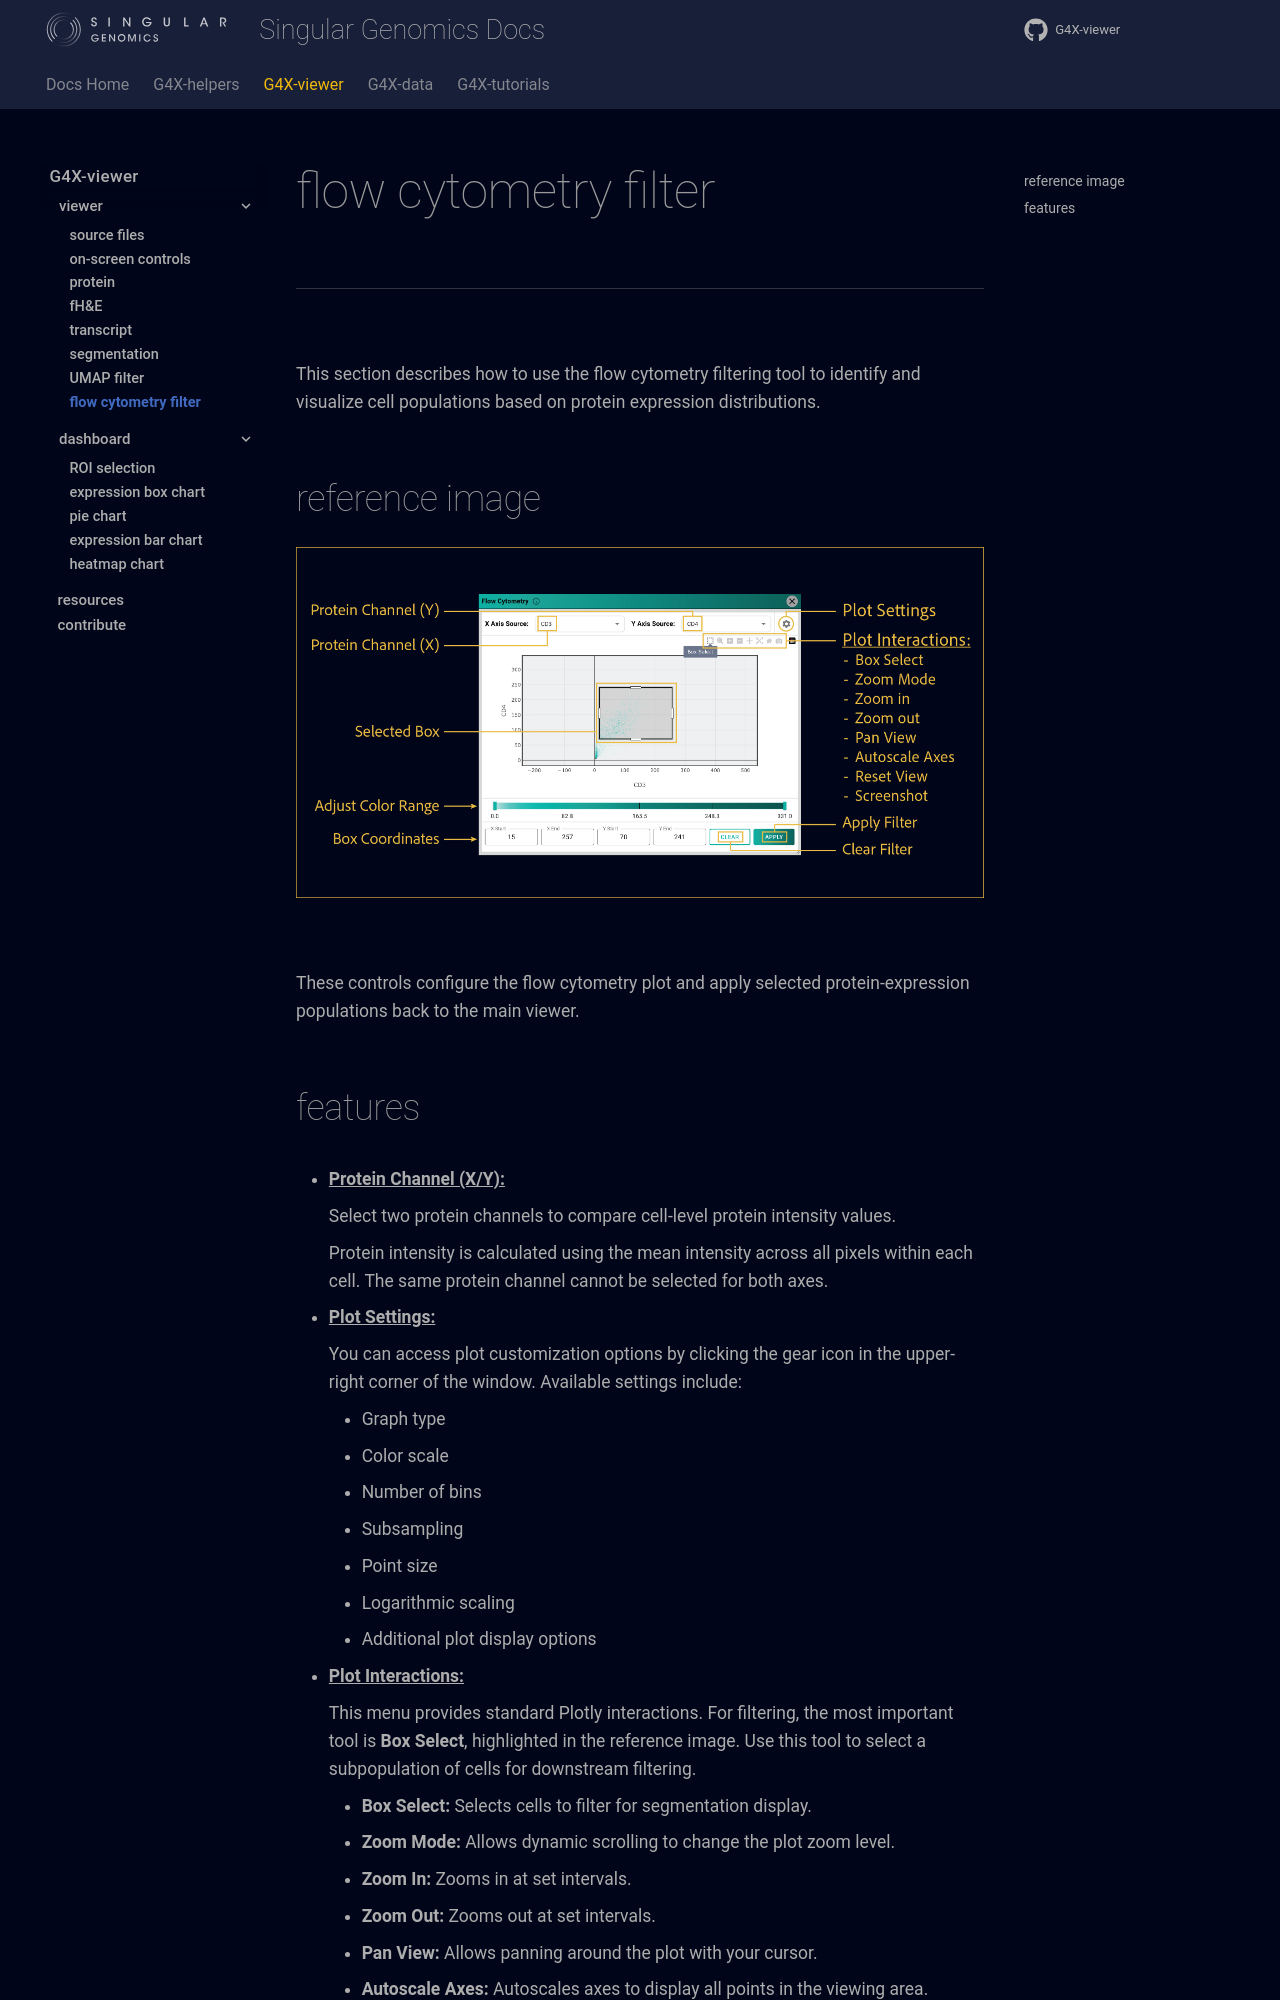

repository: Singular-Genomics/G4X-viewer · page: viewer/flow_cytometry/index.html · generator: mkdocs

# flow cytometry filter

---

<br>

This section describes how to use the flow cytometry filtering tool to identify and visualize cell populations based on protein expression distributions.

## reference image

![flow cytometry filter controls](../images/viewer/flow_controls.png)

<br>

These controls configure the flow cytometry plot and apply selected protein-expression populations back to the main viewer.
